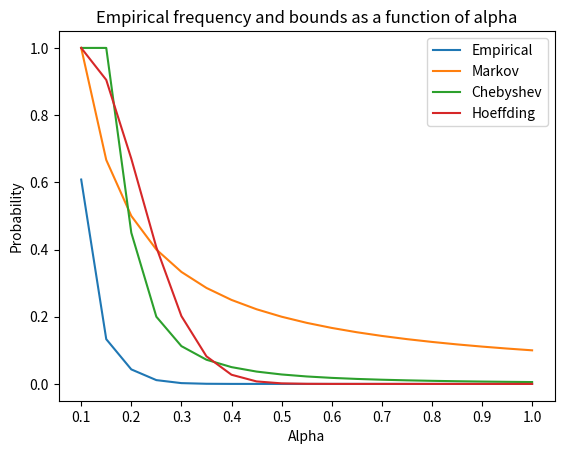
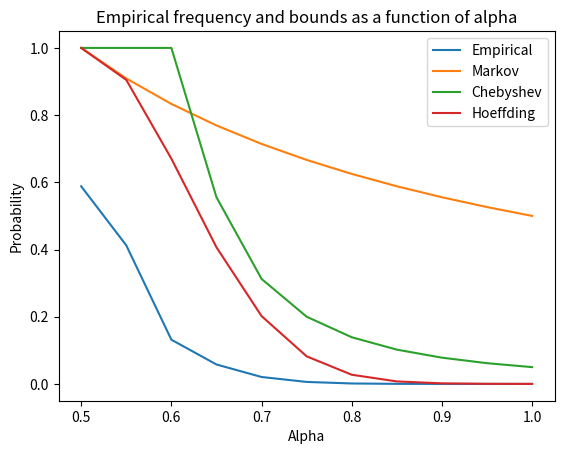

Here is the Python script that generated these plots, in order:
import numpy as np
import numpy.random as rand
import matplotlib.pyplot as plt

#p = 0.1
sample1 = rand.binomial(n=20,p = 0.1, size=(10**6)) #drawing 10^6 binom(20,1/2) equivalent to drawing 20*10^6 bernoulli
sample_mean1 = sample1/20 # calculate mean
alpha1= np.arange(0.1,1.05,0.05) # generate alphas
compare1 = np.empty(len(alpha1))
for i in range(len(alpha1)):
    compare1[i] = np.mean(sample_mean1 >= alpha1[i])

#p = 0.5
sample2 = rand.binomial(n=20,p = 0.5, size=(10**6)) #drawing 10^6 binom(20,1/2) equivalent to drawing 20*10^6 bernoulli
sample_mean2 = sample2/20 # calculate mean
alpha2= np.arange(0.5,1.05,0.05) # generate alphas
compare2 = np.empty(len(alpha2))
for i in range(len(alpha2)):
    compare2[i] = np.mean(sample_mean2 >= alpha2[i])

def markov(alpha, p):
    return(p/alpha)

def chebyshev(alpha, p):
    if alpha <=p:
        return(1)
    return(np.minimum((p*(1-p))/(20*(alpha-p)**2),1))

def hoeffding(alpha, p):
    return(np.exp(-40*(alpha-p)**2))

markov = np.vectorize(markov)
chebyshev = np.vectorize(chebyshev, otypes=[np.float64])
hoeffding = np.vectorize(hoeffding)

plt.plot(alpha1, compare1, label = "Empirical")
plt.plot(alpha1, markov(alpha1, 0.1), label = "Markov")
plt.plot(alpha1, chebyshev(alpha1, 0.1),label = "Chebyshev")
plt.plot(alpha1, hoeffding(alpha1, 0.1), label ="Hoeffding")
plt.xlabel("Alpha")
plt.ylabel("Probability")
plt.xticks(np.arange(0.1,1.05,0.1))
plt.title("Empirical frequency and bounds as a function of alpha")
plt.legend()
plt.savefig("plot1.png")
plt.close()

plt.plot(alpha2, compare2, label = "Empirical")
plt.plot(alpha2, markov(alpha2, 0.5), label = "Markov")
plt.plot(alpha2, chebyshev(alpha2, 0.5),label = "Chebyshev")
plt.plot(alpha2, hoeffding(alpha2, 0.5), label ="Hoeffding")
plt.xlabel("Alpha")
plt.ylabel("Probability")
plt.xticks(np.arange(0.5,1.05,0.1))
plt.title("Empirical frequency and bounds as a function of alpha")
plt.legend()
plt.savefig("plot2.png")
plt.close()
